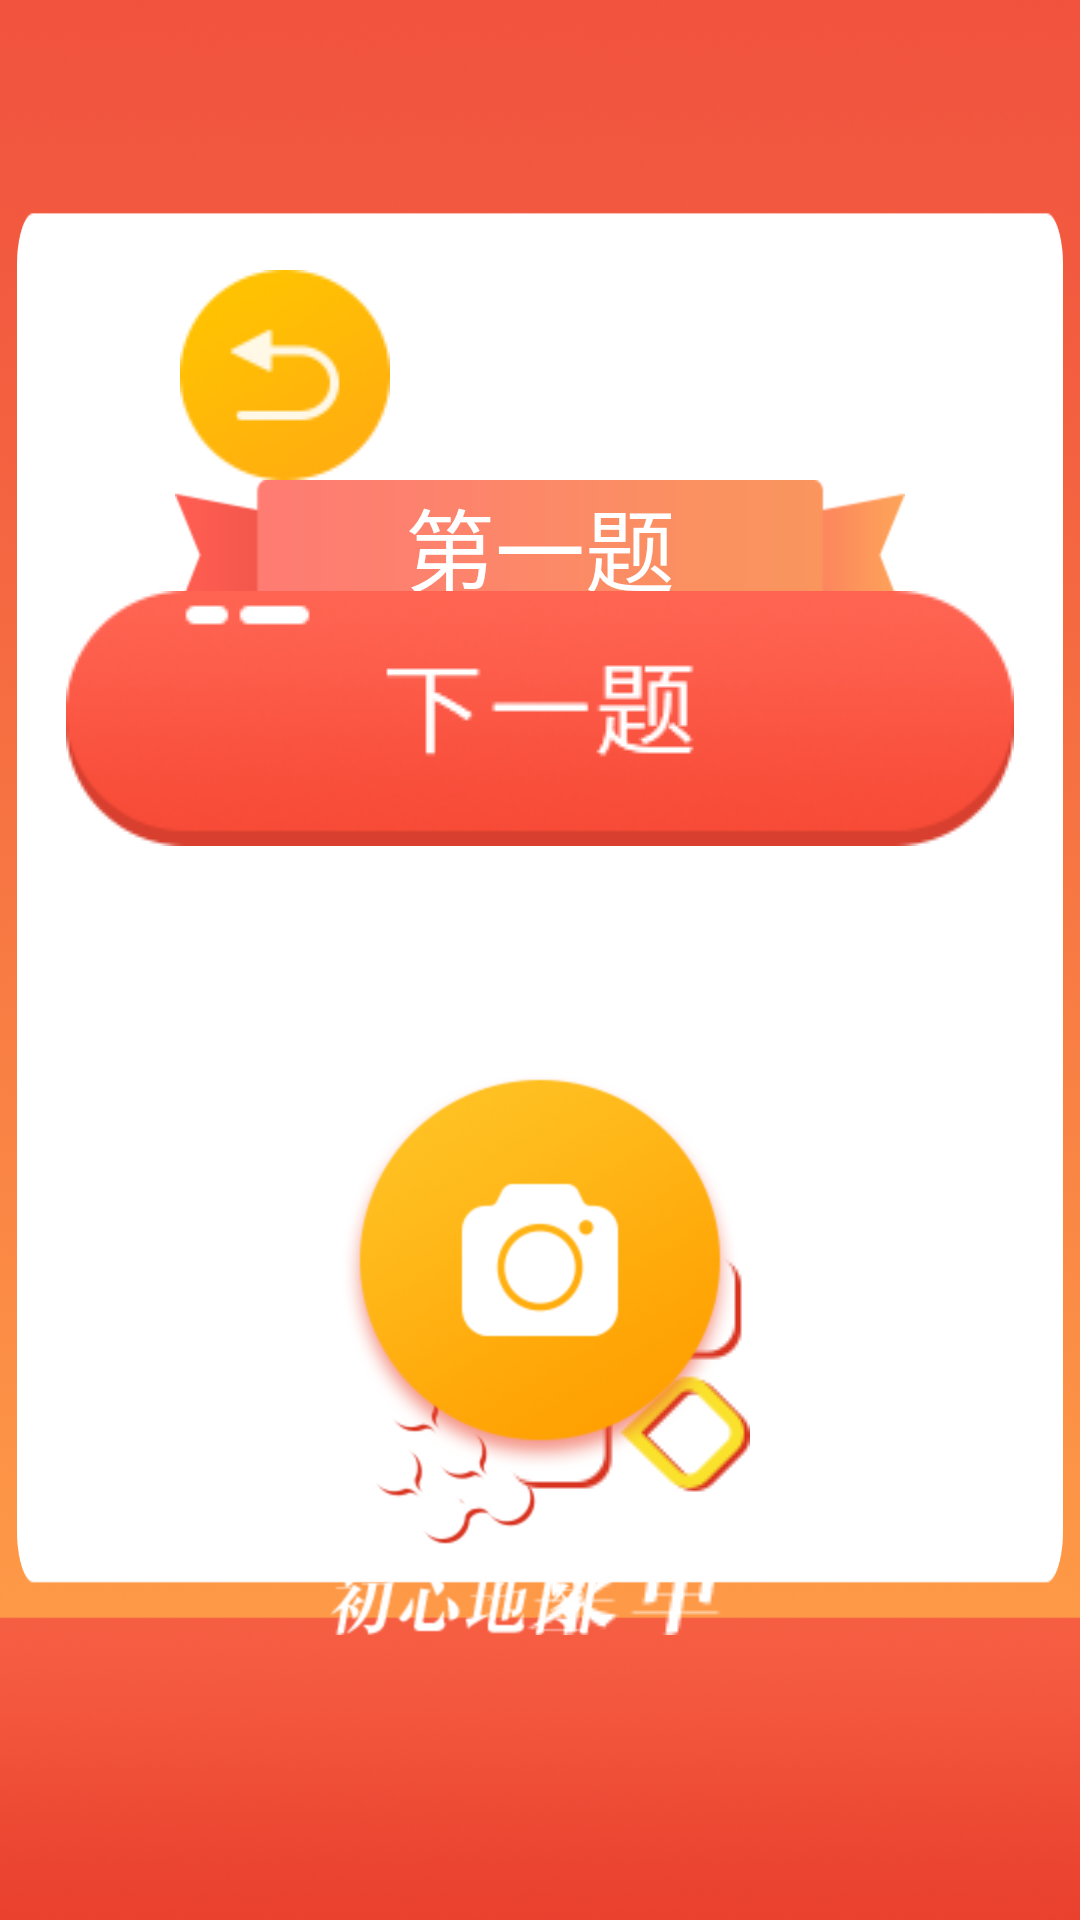

Layout XML and referenced resources for this Android screen:
<!-- AndroidManifest.xml: application theme AppTheme -->
<!-- res/layout/activity_answer_question.xml -->
<?xml version="1.0" encoding="utf-8"?>
<android.support.constraint.ConstraintLayout xmlns:android="http://schemas.android.com/apk/res/android"
    android:layout_width="match_parent"
    android:layout_height="match_parent"
    xmlns:app="http://schemas.android.com/apk/res-auto"
    android:background="@drawable/abstract_bj">
    <include
        android:id="@+id/include_common_back"
        layout="@layout/common_back"
        android:layout_width="wrap_content"
        android:layout_height="wrap_content"/>
    <include layout="@layout/tips_view"
        android:layout_width="match_parent"
        android:layout_height="50dp"
        android:layout_marginTop="20dp"
        android:visibility="gone"
        app:layout_constraintTop_toTopOf="@+id/include_common_back"
        android:layout_marginLeft="180dp"
        android:layout_marginRight="180dp"/>
    <ImageView
        android:id="@+id/iv_people"
        android:layout_width="1860dp"
        android:layout_height="560dp"
        android:layout_marginBottom="26dp"
        app:layout_constraintBottom_toTopOf="@+id/include"
        app:layout_constraintLeft_toLeftOf="parent"
        app:layout_constraintRight_toRightOf="parent" />

    <ImageView
        android:id="@+id/tv_num_question_bg"
        android:layout_width="wrap_content"
        android:layout_height="wrap_content"
        app:layout_constraintTop_toTopOf="parent"
        app:layout_constraintLeft_toLeftOf="parent"
        app:layout_constraintRight_toRightOf="parent"
        android:layout_marginTop="160dp"
        android:src="@drawable/tob_icon"/>

    <TextView
        android:id="@+id/tv_num_question"
        android:layout_width="wrap_content"
        android:layout_height="wrap_content"
        app:layout_constraintTop_toTopOf="@+id/tv_num_question_bg"
        app:layout_constraintLeft_toLeftOf="@+id/tv_num_question_bg"
        app:layout_constraintRight_toRightOf="@+id/tv_num_question_bg"
        android:textSize="30sp"
        android:textColor="@color/white"
        android:gravity="center"
        android:text="第一题"/>
    <TextView
        android:id="@+id/tv_question"
        android:layout_width="530dp"
        android:layout_height="wrap_content"
        app:layout_constraintLeft_toLeftOf="parent"
        app:layout_constraintRight_toRightOf="parent"
        app:layout_constraintTop_toBottomOf="@+id/tv_num_question"
        android:textColor="@color/black"
        android:paddingLeft="30dp"
        android:paddingRight="30dp"
        android:layout_marginTop="80dp"
        android:textSize="30sp" />

    <include
        android:id="@+id/include"
        layout="@layout/common_bottom_view"
        android:layout_width="match_parent"
        android:layout_height="wrap_content"
        app:layout_constraintBottom_toBottomOf="parent"
        app:layout_constraintEnd_toEndOf="parent"
        app:layout_constraintStart_toStartOf="parent" />

    <ImageView
        android:id="@+id/iv_next"
        android:layout_width="wrap_content"
        android:layout_height="wrap_content"
        android:layout_marginBottom="50dp"
        android:src="@drawable/next"
        app:layout_constraintBottom_toBottomOf="@+id/iv_people"
        app:layout_constraintLeft_toLeftOf="parent"
        app:layout_constraintRight_toRightOf="parent" />

    <android.support.v7.widget.RecyclerView
        android:id="@+id/list"
        android:layout_width="wrap_content"
        android:layout_height="wrap_content"
        android:layout_marginBottom="80dp"
        app:layout_constraintBottom_toTopOf="@+id/iv_next"
        app:layout_constraintLeft_toLeftOf="parent"
        app:layout_constraintRight_toRightOf="parent"/>


</android.support.constraint.ConstraintLayout>
<!-- res/layout/common_back.xml (included above) -->
<?xml version="1.0" encoding="utf-8"?>
<android.support.constraint.ConstraintLayout xmlns:android="http://schemas.android.com/apk/res/android"
    android:layout_width="wrap_content"
    android:layout_height="wrap_content"
    xmlns:app="http://schemas.android.com/apk/res-auto">
    <ImageView
        android:id="@+id/iv_back"
        app:layout_constraintLeft_toLeftOf="parent"
        app:layout_constraintTop_toTopOf="parent"
        android:layout_width="wrap_content"
        android:layout_height="wrap_content"
        android:layout_marginLeft="60dp"
        android:layout_marginTop="90dp"
        android:src="@drawable/back_icon"/>
    <TextView
        android:id="@+id/iv_back_"
        android:layout_width="wrap_content"
        android:layout_height="wrap_content"
        app:layout_constraintTop_toTopOf="@+id/iv_back"
        app:layout_constraintLeft_toRightOf="@+id/iv_back"
        android:textColor="@color/white"
        android:layout_marginLeft="10dp"
        android:textSize="30sp"
        android:text="返回"/>

</android.support.constraint.ConstraintLayout>
<!-- res/layout/tips_view.xml (included above) -->
<?xml version="1.0" encoding="utf-8"?>
<LinearLayout
    xmlns:android="http://schemas.android.com/apk/res/android" android:layout_width="match_parent"
    android:layout_height="match_parent"
    android:orientation="horizontal"
    android:gravity="center_vertical"
    android:background="@drawable/text_round_tip_bg">
    <ImageView
        android:layout_width="wrap_content"
        android:layout_height="wrap_content"
        android:src="@drawable/comp_logo"/>
    <View
        android:layout_height="30dp"
        android:background="@color/white"
        android:layout_marginRight="20dp"
        android:layout_marginLeft="20dp"
        android:layout_width="1dp" />
    <ImageView
        android:layout_width="wrap_content"
        android:layout_height="wrap_content"
        android:src="@drawable/radio_icon"/>
    <TextView
        android:layout_width="wrap_content"
        android:layout_height="wrap_content"
        android:layout_marginLeft="30dp"
        android:text="恭喜有人中奖"
        android:textColor="@color/white"/>
</LinearLayout>
<!-- res/layout/common_bottom_view.xml (included above) -->
<?xml version="1.0" encoding="utf-8"?>
<android.support.constraint.ConstraintLayout xmlns:android="http://schemas.android.com/apk/res/android"
    android:layout_width="match_parent"
    android:layout_height="wrap_content"
    xmlns:app="http://schemas.android.com/apk/res-auto">
    <ImageView
        android:id="@+id/iv_left_btn"
        android:layout_width="wrap_content"
        android:layout_height="wrap_content"
        android:layout_alignParentLeft="true"
        android:layout_marginBottom="95dp"
        android:layout_marginLeft="110dp"
        android:src="@drawable/left_btn"
        app:layout_constraintBottom_toBottomOf="parent"
        app:layout_constraintLeft_toLeftOf="parent" />

    <ImageView
        android:id="@+id/iv_right_btn"
        android:layout_width="wrap_content"
        android:layout_height="wrap_content"
        android:layout_alignParentRight="true"
        android:layout_alignParentBottom="true"
        android:layout_marginBottom="95dp"
        android:layout_marginRight="110dp"
        android:src="@drawable/right_btn"
        app:layout_constraintBottom_toBottomOf="parent"
        app:layout_constraintRight_toRightOf="parent" />
    <ImageView
        android:id="@+id/take_photo"
        android:layout_width="wrap_content"
        android:layout_height="wrap_content"
        android:layout_marginBottom="150dp"
        android:src="@drawable/take_photo"
        app:layout_constraintBottom_toBottomOf="parent"
        app:layout_constraintLeft_toLeftOf="parent"
        app:layout_constraintRight_toRightOf="parent" />

</android.support.constraint.ConstraintLayout>
<!-- resources referenced by this layout -->
<resources>
  <color name="black">#000</color>
  <color name="white">#fff</color>
  <!-- drawable abstract_bj: png bitmap (drawable-hdpi, 379053 bytes) -->
  <!-- drawable back_icon: png bitmap (drawable-mdpi, 4832 bytes) -->
  <!-- drawable comp_logo: png bitmap (drawable-hdpi, 8580 bytes) -->
  <!-- drawable left_btn: png bitmap (drawable-hdpi, 7702 bytes) -->
  <!-- drawable next: png bitmap (drawable-mdpi, 20454 bytes) -->
  <!-- drawable radio_icon: png bitmap (drawable, 1408 bytes) -->
  <!-- drawable right_btn: png bitmap (drawable-mdpi, 4307 bytes) -->
  <!-- drawable take_photo: png bitmap (drawable-hdpi, 22494 bytes) -->
  <!-- drawable text_round_tip_bg (drawable) -->
  <?xml version="1.0" encoding="utf-8"?>
  <shape xmlns:android="http://schemas.android.com/apk/res/android">
      <corners android:radius="20dp" />
      <solid android:color="#99A2AAB3" />
      <padding android:left="30dp" android:right="30dp"/>
  </shape>
  <!-- drawable tob_icon: png bitmap (drawable-hdpi, 4527 bytes) -->
  <style name="AppTheme" parent="Theme.AppCompat.Light.NoActionBar">
          
          <item name="colorPrimary">@color/colorPrimary</item>
          <item name="colorPrimaryDark">@color/colorPrimaryDark</item>
          <item name="colorAccent">@color/colorAccent</item>
          <item name="android:windowTranslucentStatus">false</item>
          <item name="android:windowTranslucentNavigation">true</item>
          <item name="android:statusBarColor">@android:color/transparent</item>
      </style>
  <color name="colorPrimary">#3F51B5</color>
  <color name="colorPrimaryDark">#303F9F</color>
  <color name="colorAccent">#FF4081</color>
</resources>
